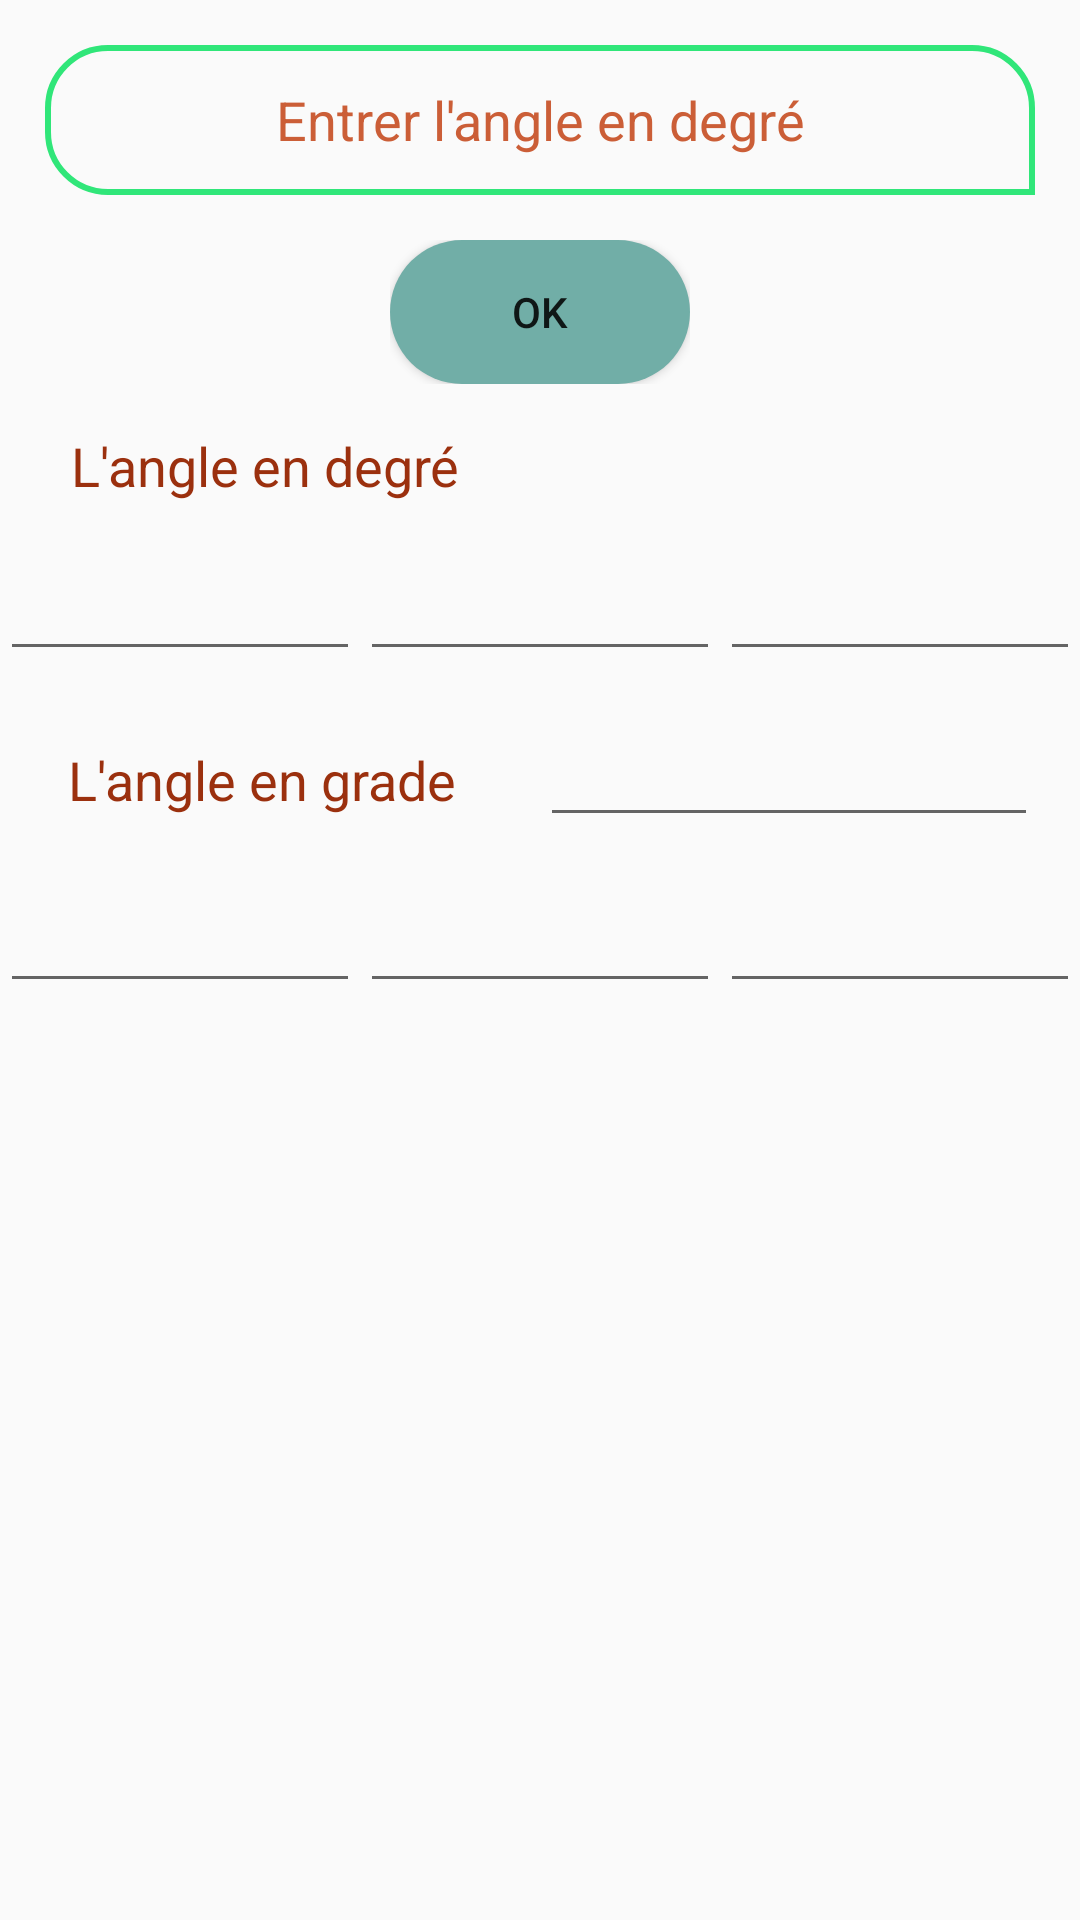

This screen was rendered from an Android layout file. Write that file and the resources it references.
<!-- AndroidManifest.xml: application theme AppTheme -->
<!-- res/layout/activity_degr.xml -->
<?xml version="1.0" encoding="utf-8"?>
<android.support.constraint.ConstraintLayout xmlns:android="http://schemas.android.com/apk/res/android"
    xmlns:app="http://schemas.android.com/apk/res-auto"
    xmlns:tools="http://schemas.android.com/tools"
    android:layout_width="match_parent"
    android:layout_height="match_parent"
    tools:context=".degr">

    <LinearLayout
        android:id="@+id/linearLayout4"
        android:layout_width="0dp"
        android:layout_height="0dp"
        android:orientation="vertical"
        app:layout_constraintBottom_toBottomOf="parent"
        app:layout_constraintEnd_toEndOf="parent"
        app:layout_constraintStart_toStartOf="parent"
        app:layout_constraintTop_toTopOf="parent">

        <LinearLayout
            android:layout_width="match_parent"
            android:layout_height="wrap_content"
            android:orientation="horizontal"
            android:padding="15dp">

            <EditText

                android:id="@+id/editText25"
                style="@style/Widget.AppCompat.Light.AutoCompleteTextView"
                android:layout_width="wrap_content"
                android:layout_height="50dp"
                android:layout_weight="1"
                android:background="@drawable/vv"
                android:ems="10"
                android:gravity="center"
                android:hint="Entrer l'angle en degré"
                android:inputType="numberDecimal"
                android:textColorHint="@color/colorPrimary" />
        </LinearLayout>

        <LinearLayout

            android:layout_width="100dp"
            android:layout_height="wrap_content"
            android:layout_gravity="center"
            android:orientation="horizontal">

            <Button
                android:id="@+id/button5"
                android:layout_width="wrap_content"
                android:layout_height="wrap_content"
                android:layout_weight="1"
                android:background="@drawable/ff"
                android:text="OK" />
        </LinearLayout>

        <LinearLayout
            android:layout_width="match_parent"
            android:layout_height="wrap_content"
            android:orientation="horizontal"
            android:padding="15dp">

            <TextView

                android:id="@+id/textView2"
                android:layout_width="wrap_content"
                android:layout_height="wrap_content"
                android:layout_weight="1"
                android:text="  L'angle en degré"
                android:textColor="@color/colorPrimaryDark"
                android:textSize="18sp" />

        </LinearLayout>

        <LinearLayout
            android:layout_width="match_parent"
            android:layout_height="wrap_content"
            android:orientation="horizontal">

            <EditText
                android:id="@+id/editText1"
                android:layout_width="wrap_content"
                android:layout_height="wrap_content"
                android:layout_weight="1"
                android:ems="10"
                android:gravity="center"

                android:inputType="numberDecimal"
                android:textColorHint="@android:color/black" />

            <EditText
                android:id="@+id/editText2"
                android:layout_width="wrap_content"
                android:layout_height="wrap_content"
                android:layout_weight="1"
                android:ems="10"
                android:gravity="center"

                android:inputType="numberDecimal"
                android:textColorHint="@android:color/black" />

            <EditText
                android:id="@+id/editText3"
                android:layout_width="wrap_content"
                android:layout_height="wrap_content"
                android:layout_weight="1"
                android:ems="10"
                android:gravity="center"

                android:inputType="numberDecimal"
                android:textColorHint="@android:color/black" />
        </LinearLayout>

        <LinearLayout
            android:layout_width="match_parent"
            android:layout_height="wrap_content"
            android:orientation="horizontal"
            android:padding="14dp">

            <TextView
                android:id="@+id/textView3"
                android:layout_width="wrap_content"
                android:layout_height="wrap_content"
                android:layout_weight="1"
                android:text="  L'angle en grade"
                android:textColor="@color/colorPrimaryDark"
                android:textSize="18sp" />

            <EditText
                android:id="@+id/editText4"
                android:layout_width="138dp"
                android:layout_height="wrap_content"
                android:layout_weight="1"
                android:ems="10"
                android:inputType="numberDecimal" />
        </LinearLayout>

        <LinearLayout
            android:layout_width="match_parent"
            android:layout_height="wrap_content"
            android:orientation="horizontal">

            <EditText
                android:id="@+id/editText5"
                android:layout_width="wrap_content"
                android:layout_height="wrap_content"
                android:layout_weight="1"
                android:ems="10"
                android:gravity="center"

                android:inputType="numberDecimal"
                android:textColorHint="@android:color/black" />

            <EditText
                android:id="@+id/editText6"
                android:layout_width="wrap_content"
                android:layout_height="wrap_content"
                android:layout_weight="1"
                android:ems="10"
                android:gravity="center"

                android:inputType="numberDecimal"
                android:textColorHint="@android:color/black" />

            <EditText
                android:id="@+id/editText13"
                android:layout_width="wrap_content"
                android:layout_height="wrap_content"
                android:layout_weight="1"
                android:ems="10"
                android:gravity="center"

                android:inputType="numberDecimal"
                android:textColorHint="@android:color/black" />
        </LinearLayout>

    </LinearLayout>

</android.support.constraint.ConstraintLayout>
<!-- resources referenced by this layout -->
<resources>
  <color name="colorPrimary">#cb5e37</color>
  <color name="colorPrimaryDark">#9b300e</color>
  <!-- drawable ff (drawable) -->
  <?xml version="1.0" encoding="utf-8"?>
  <shape xmlns:android="http://schemas.android.com/apk/res/android">
  
  
  
  
  
      <corners
          android:radius="100dp"
          />
      <solid
          android:color="#71aea7"
          />
  </shape>
  <!-- drawable vv (drawable) -->
  <?xml version="1.0" encoding="utf-8"?>
  <shape xmlns:android="http://schemas.android.com/apk/res/android"
  
      android:shape="rectangle">
  
  
  
      <corners
          android:topRightRadius="20dp"
          android:bottomLeftRadius="20dp"
          android:bottomRightRadius="0dp"
          android:topLeftRadius="20dp"
          />
      <stroke
          android:width="2dp"
          android:color="#fc2ee678"
  
          />
  
  
  </shape>
  <style name="AppTheme" parent="Base.Theme.AppCompat.Light.DarkActionBar">
          
          <item name="colorPrimary">@color/colorPrimaryDark</item>
          <item name="colorPrimaryDark">@color/colorBackground</item>
          <item name="colorAccent">@color/colorBackground</item>
          <item name="windowActionBar">false</item>
          <item name="windowNoTitle">true</item>
      </style>
  <color name="colorBackground">#795548</color>
</resources>
